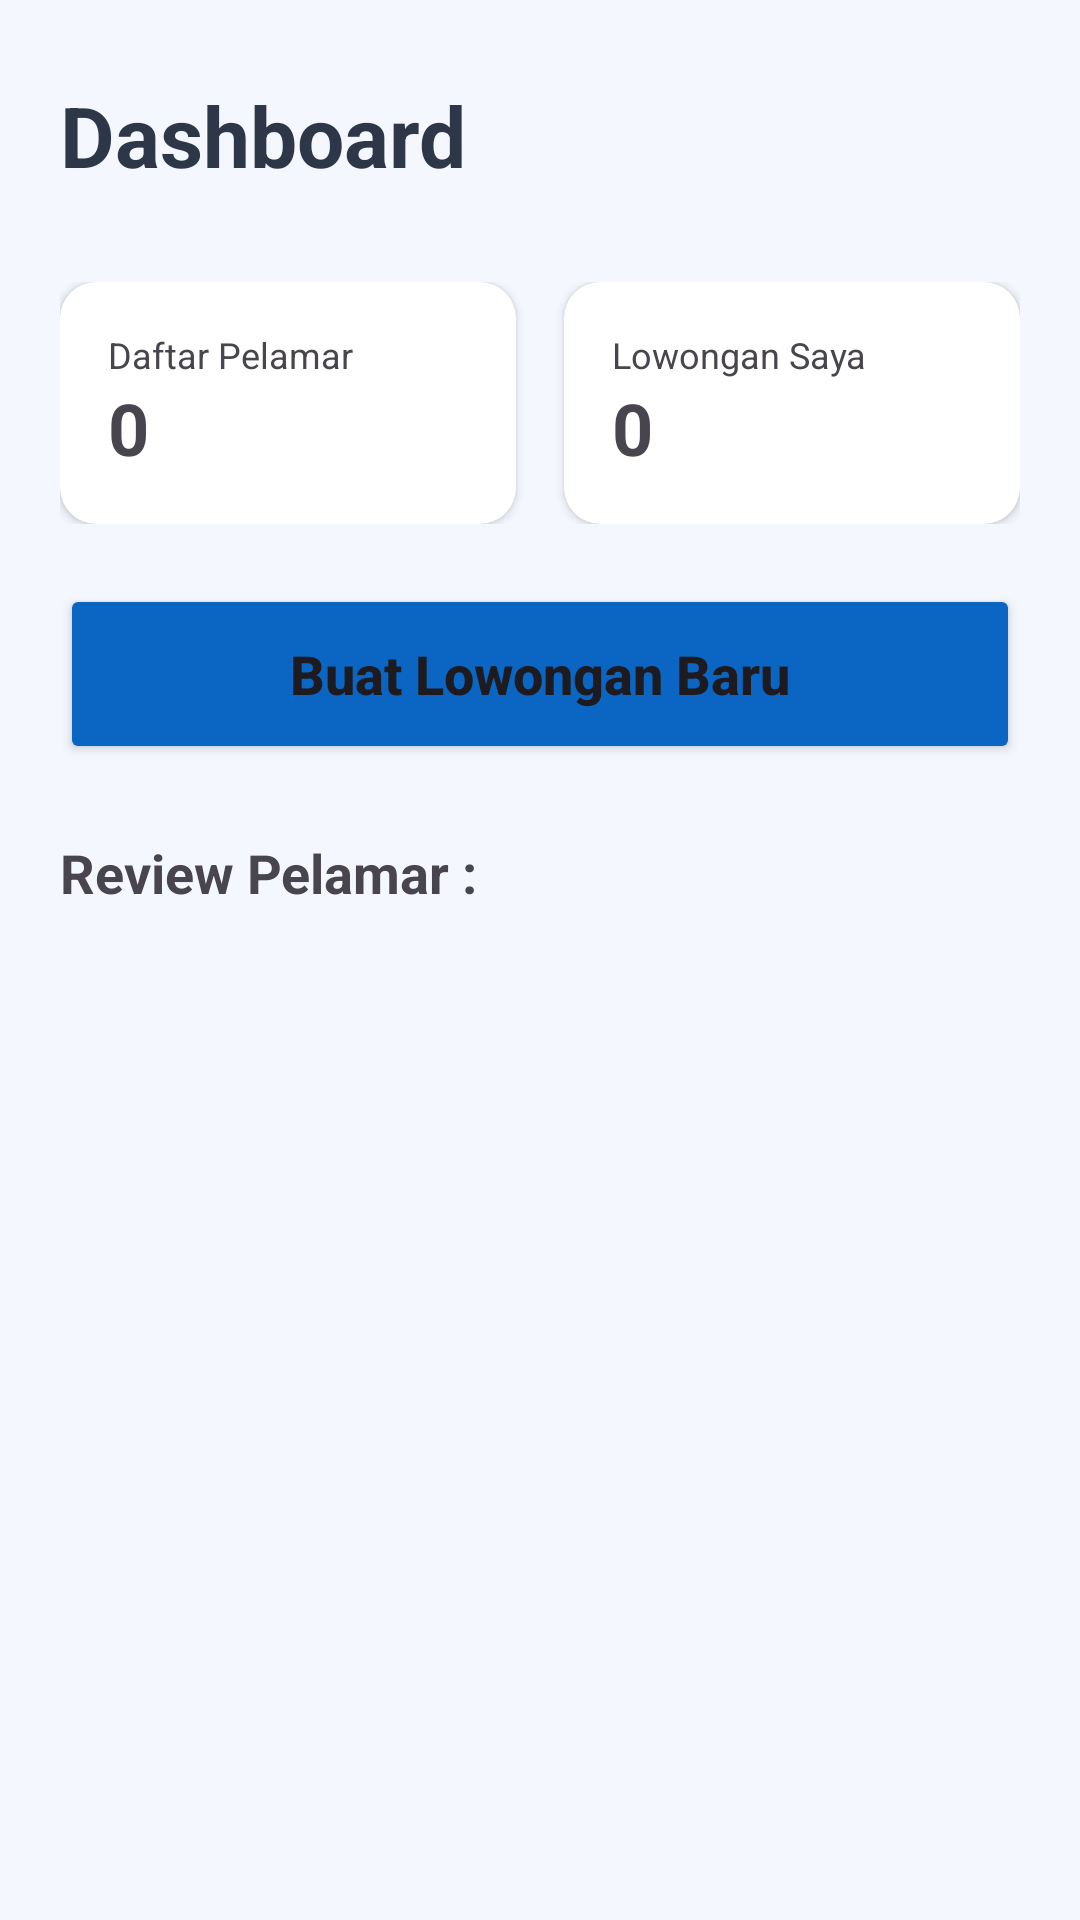

Produce the Android XML layout that renders to this screen, including the resource entries it uses.
<!-- AndroidManifest.xml: application theme Theme.JobsKuy -->
<!-- res/layout/fragment_home_recruiter.xml -->
<?xml version="1.0" encoding="utf-8"?>
<androidx.coordinatorlayout.widget.CoordinatorLayout
    xmlns:android="http://schemas.android.com/apk/res/android"
    xmlns:app="http://schemas.android.com/apk/res-auto"
    android:layout_width="match_parent"
    android:layout_height="match_parent"
    android:background="#F4F7FE">

    <androidx.core.widget.NestedScrollView
        android:layout_width="match_parent"
        android:layout_height="match_parent">

        <LinearLayout
            android:layout_width="match_parent"
            android:layout_height="wrap_content"
            android:orientation="vertical"
            android:padding="20dp">

            <RelativeLayout
                android:layout_width="match_parent"
                android:layout_height="wrap_content"
                android:layout_marginBottom="24dp">

                <TextView
                    android:id="@+id/tvDashboard"
                    android:layout_width="wrap_content"
                    android:layout_height="wrap_content"
                    android:text="Dashboard"
                    android:textSize="28sp"
                    android:textStyle="bold"
                    android:textColor="#2D3748"
                    android:layout_centerVertical="true"/>

                <com.google.android.material.imageview.ShapeableImageView
                    android:id="@+id/btnNavToRecruiterProfile"
                    android:layout_width="50dp"
                    android:layout_height="50dp"
                    android:src="@android:drawable/sym_def_app_icon"
                    app:shapeAppearanceOverlay="@style/CircleImage"
                    android:layout_alignParentEnd="true"
                    android:scaleType="centerCrop"
                    android:clickable="true"
                    android:focusable="true"/>
            </RelativeLayout>

            <LinearLayout
                android:layout_width="match_parent"
                android:layout_height="wrap_content"
                android:orientation="horizontal"
                android:weightSum="2"
                android:baselineAligned="false">

                <androidx.cardview.widget.CardView
                    android:layout_width="0dp"
                    android:layout_height="wrap_content"
                    android:layout_weight="1"
                    android:layout_marginEnd="8dp"
                    app:cardCornerRadius="12dp">
                    <LinearLayout
                        android:layout_width="match_parent"
                        android:layout_height="wrap_content"
                        android:orientation="vertical"
                        android:padding="16dp">
                        <TextView android:layout_width="wrap_content" android:layout_height="wrap_content" android:text="Daftar Pelamar" android:textSize="12sp"/>
                        <TextView android:id="@+id/tvApplicantCount" android:layout_width="wrap_content" android:layout_height="wrap_content" android:text="0" android:textSize="24sp" android:textStyle="bold"/>
                    </LinearLayout>
                </androidx.cardview.widget.CardView>

                <androidx.cardview.widget.CardView
                    android:layout_width="0dp"
                    android:layout_height="wrap_content"
                    android:layout_weight="1"
                    android:layout_marginStart="8dp"
                    app:cardCornerRadius="12dp">
                    <LinearLayout
                        android:layout_width="match_parent"
                        android:layout_height="wrap_content"
                        android:orientation="vertical"
                        android:padding="16dp">
                        <TextView android:layout_width="wrap_content" android:layout_height="wrap_content" android:text="Lowongan Saya" android:textSize="12sp"/>
                        <TextView android:id="@+id/tvJobCount" android:layout_width="wrap_content" android:layout_height="wrap_content" android:text="0" android:textSize="24sp" android:textStyle="bold"/>
                    </LinearLayout>
                </androidx.cardview.widget.CardView>
            </LinearLayout>

            <Button
                android:id="@+id/btnCreateJobNow"
                android:layout_width="match_parent"
                android:layout_height="60dp"
                android:layout_marginTop="20dp"
                android:text="Buat Lowongan Baru"
                android:textAllCaps="false"
                android:textSize="18sp"
                android:textStyle="bold"
                android:backgroundTint="@color/primary_blue"
                app:cornerRadius="12dp"/>

            <TextView
                android:layout_width="wrap_content"
                android:layout_height="wrap_content"
                android:text="Review Pelamar :"
                android:textSize="18sp"
                android:textStyle="bold"
                android:layout_marginTop="24dp"
                android:layout_marginBottom="12dp"/>

            <androidx.recyclerview.widget.RecyclerView
                android:id="@+id/rvRecruiterJobList"
                android:layout_width="match_parent"
                android:layout_height="wrap_content"
                android:nestedScrollingEnabled="false"/>

        </LinearLayout>
    </androidx.core.widget.NestedScrollView>
</androidx.coordinatorlayout.widget.CoordinatorLayout>
<!-- resources referenced by this layout -->
<resources>
  <color name="primary_blue">#0A66C2</color>
  <style name="CircleImage">
          <item name="cornerSize">50%</item>
          <item name="cornerFamily">rounded</item>
      </style>
  <style name="Theme.JobsKuy" parent="Base.Theme.JobsKuy" />
  <style name="Base.Theme.JobsKuy" parent="Theme.Material3.DayNight.NoActionBar">
          
          
      </style>
</resources>
